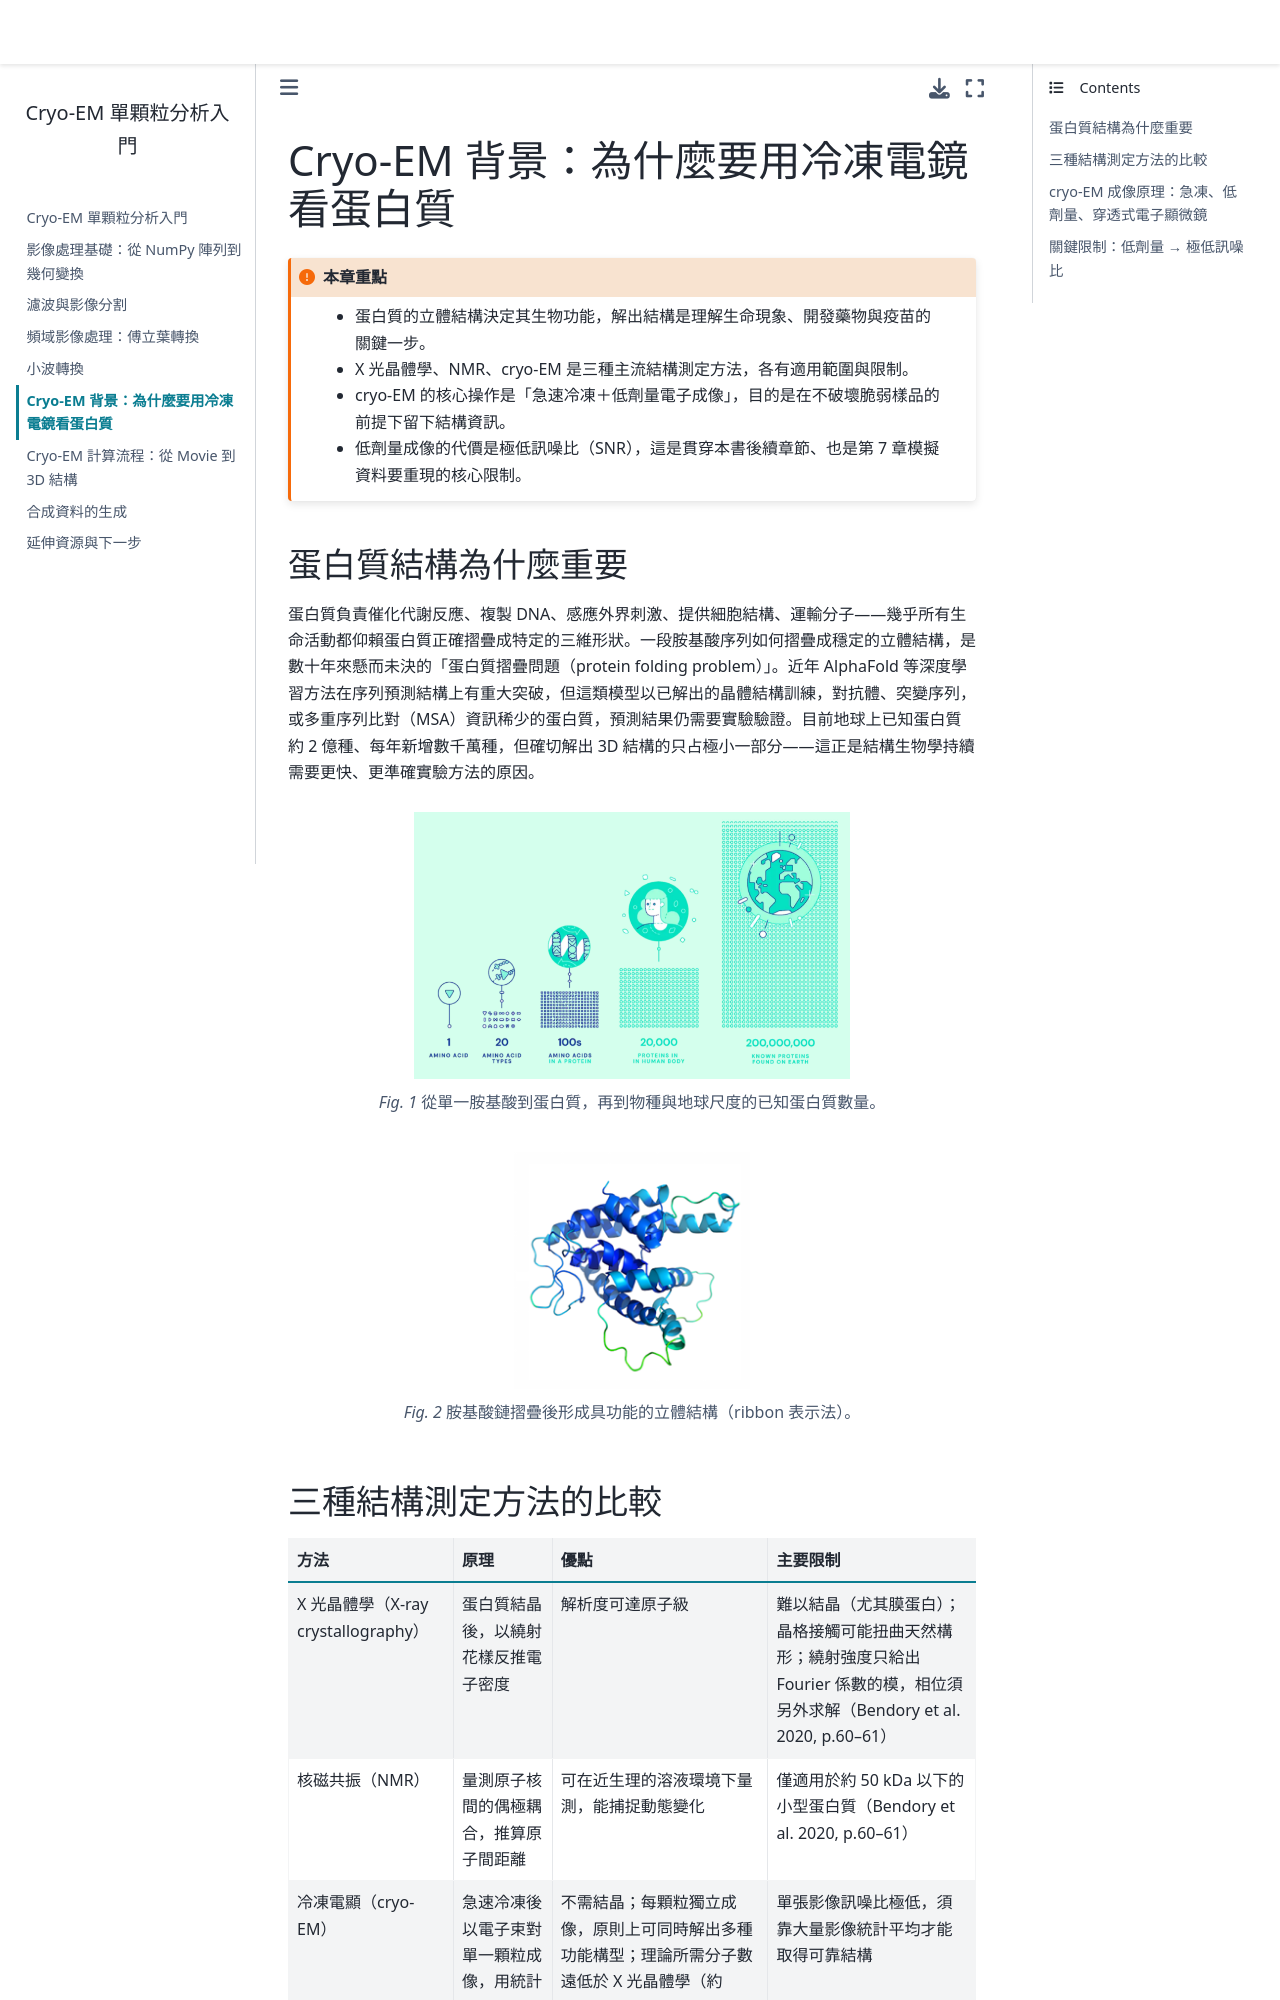

repository: phonchi/cryoem-primer · page: 05_background.html · generator: jekyll

# Cryo-EM 背景：為什麼要用冷凍電鏡看蛋白質

```{admonition} 本章重點
:class: important
- 蛋白質的立體結構決定其生物功能，解出結構是理解生命現象、開發藥物與疫苗的關鍵一步。
- X 光晶體學、NMR、cryo-EM 是三種主流結構測定方法，各有適用範圍與限制。
- cryo-EM 的核心操作是「急速冷凍＋低劑量電子成像」，目的是在不破壞脆弱樣品的前提下留下結構資訊。
- 低劑量成像的代價是極低訊噪比（SNR），這是貫穿本書後續章節、也是第 7 章模擬資料要重現的核心限制。
```

## 蛋白質結構為什麼重要

蛋白質負責催化代謝反應、複製 DNA、感應外界刺激、提供細胞結構、運輸分子——幾乎所有生命活動都仰賴蛋白質正確摺疊成特定的三維形狀。一段胺基酸序列如何摺疊成穩定的立體結構，是數十年來懸而未決的「蛋白質摺疊問題（protein folding problem）」。近年 AlphaFold 等深度學習方法在序列預測結構上有重大突破，但這類模型以已解出的晶體結構訓練，對抗體、突變序列，或多重序列比對（MSA）資訊稀少的蛋白質，預測結果仍需要實驗驗證。目前地球上已知蛋白質約 2 億種、每年新增數千萬種，但確切解出 3D 結構的只占極小一部分——這正是結構生物學持續需要更快、更準確實驗方法的原因。

```{figure} images/pptx/s02_1.png
:width: 65%
:name: fig-protein-scale
從單一胺基酸到蛋白質，再到物種與地球尺度的已知蛋白質數量。
```

```{figure} images/pptx/s02_3.png
:width: 35%
:name: fig-protein-fold
胺基酸鏈摺疊後形成具功能的立體結構（ribbon 表示法）。
```
